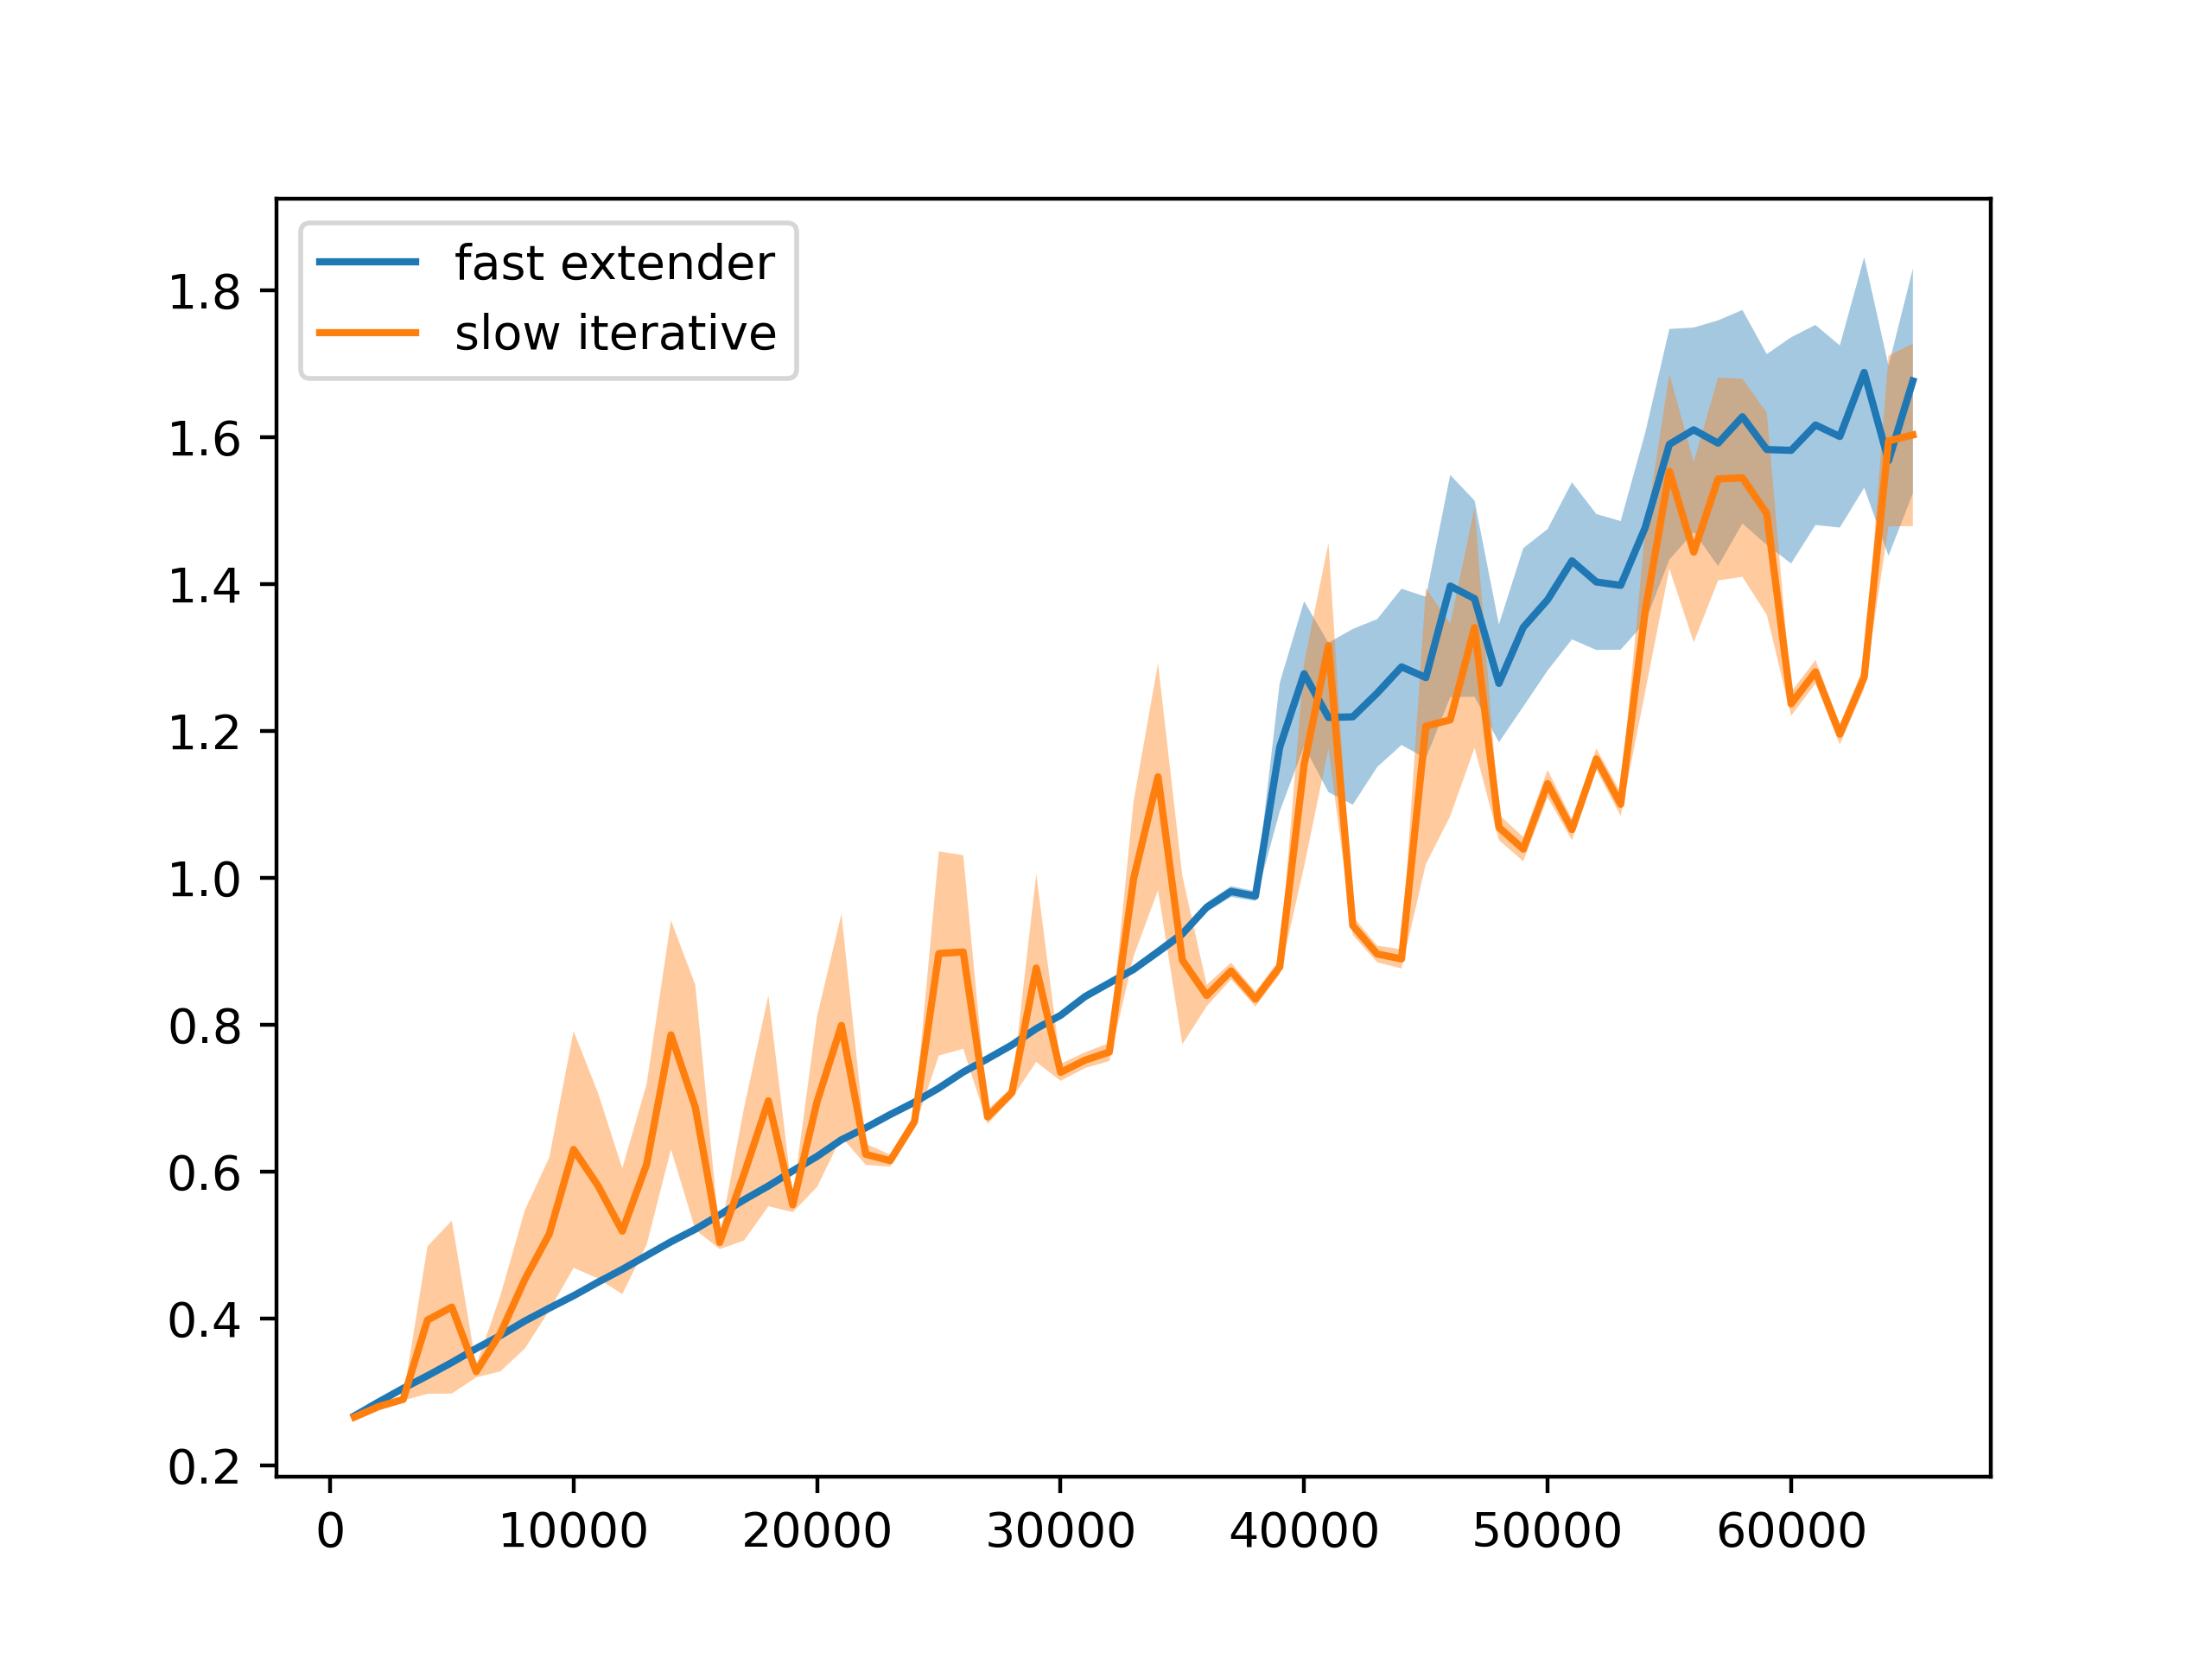

Write the Python code that produced this figure.
import matplotlib.pyplot as plt
import numpy as np


files = ["./cpu-dense-attn-benchmarks-implementation-fast-extender.txt", "./cpu-dense-attn-benchmarks-implementation-slow-iterative.txt"]

for filename in files:
    results = {}
    with open(filename, "r") as file:
        for line in file.readlines():
            seconds = float(line.split(": ")[-1])
            prompt = int(line.split(": ")[0].split(" ")[-1])
            results[prompt] = results.get(prompt, []) + [seconds]

    truncated_results = {}
    for key, val in results.items():
        truncated_results[key] = sorted(val)[50:-50]
        print(key, len(truncated_results[key]))

    x = truncated_results.keys()
    y = [np.mean(truncated_results[i]) for i in x]
    lower = [np.mean(truncated_results[i]) - np.std(truncated_results[i]) for i in x]
    upper = [np.mean(truncated_results[i]) + np.std(truncated_results[i]) for i in x]
    plt.fill_between(x, lower, upper, alpha=0.4)
    plt.plot(x, y, label=" ".join(filename.split("-")[-2:])[:-4])
plt.legend()
plt.savefig("./comparison.png", dpi=400)